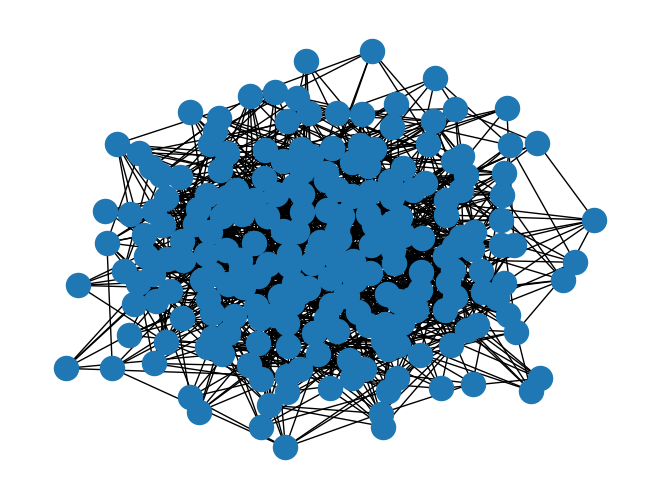

This figure's Python source:
import matplotlib.pyplot as plt
import networkx as nx

G = nx.bipartite.random_graph(100, 120, 0.1)
nx.draw(G)
plt.show()
